Photos from the image-classification dataset "split" in the GitHub repository abi131205/EYE_SCLERA_DETECTION. Its 2 classes are: jaundice, normal.

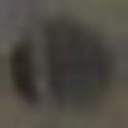
Label: jaundice

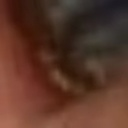
Label: normal

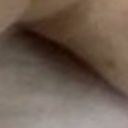
Label: normal

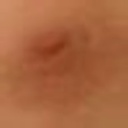
Label: normal

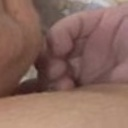
Label: normal

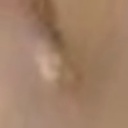
Label: normal
